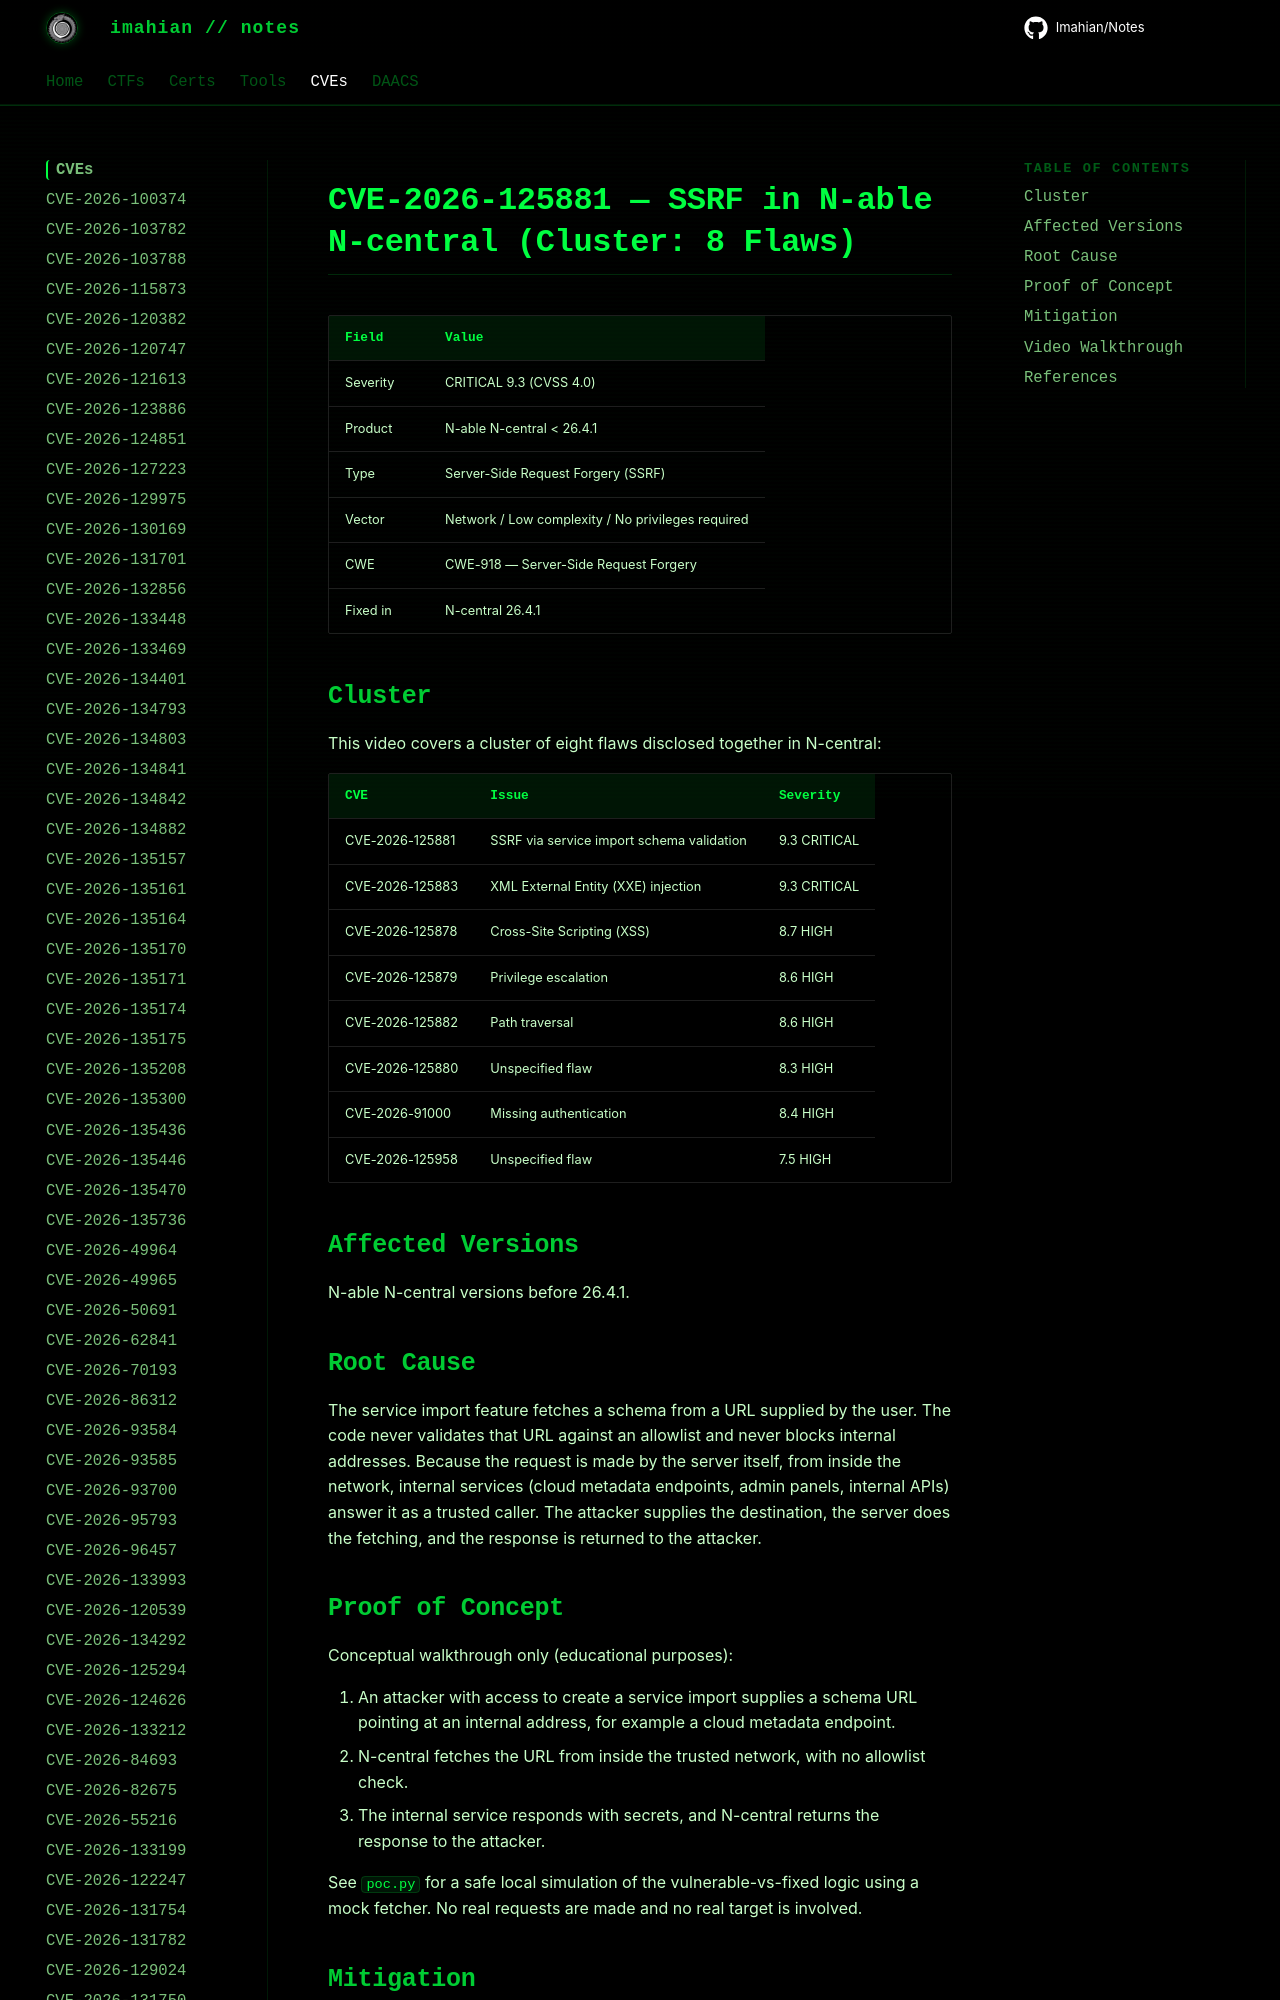

repository: Imahian/Notes · page: CVEs/CVE-2026-125881/index.html · generator: mkdocs

# CVE-2026-125881 — SSRF in N-able N-central (Cluster: 8 Flaws)

| Field | Value |
|---|---|
| Severity | CRITICAL 9.3 (CVSS 4.0) |
| Product | N-able N-central < 26.4.1 |
| Type | Server-Side Request Forgery (SSRF) |
| Vect
